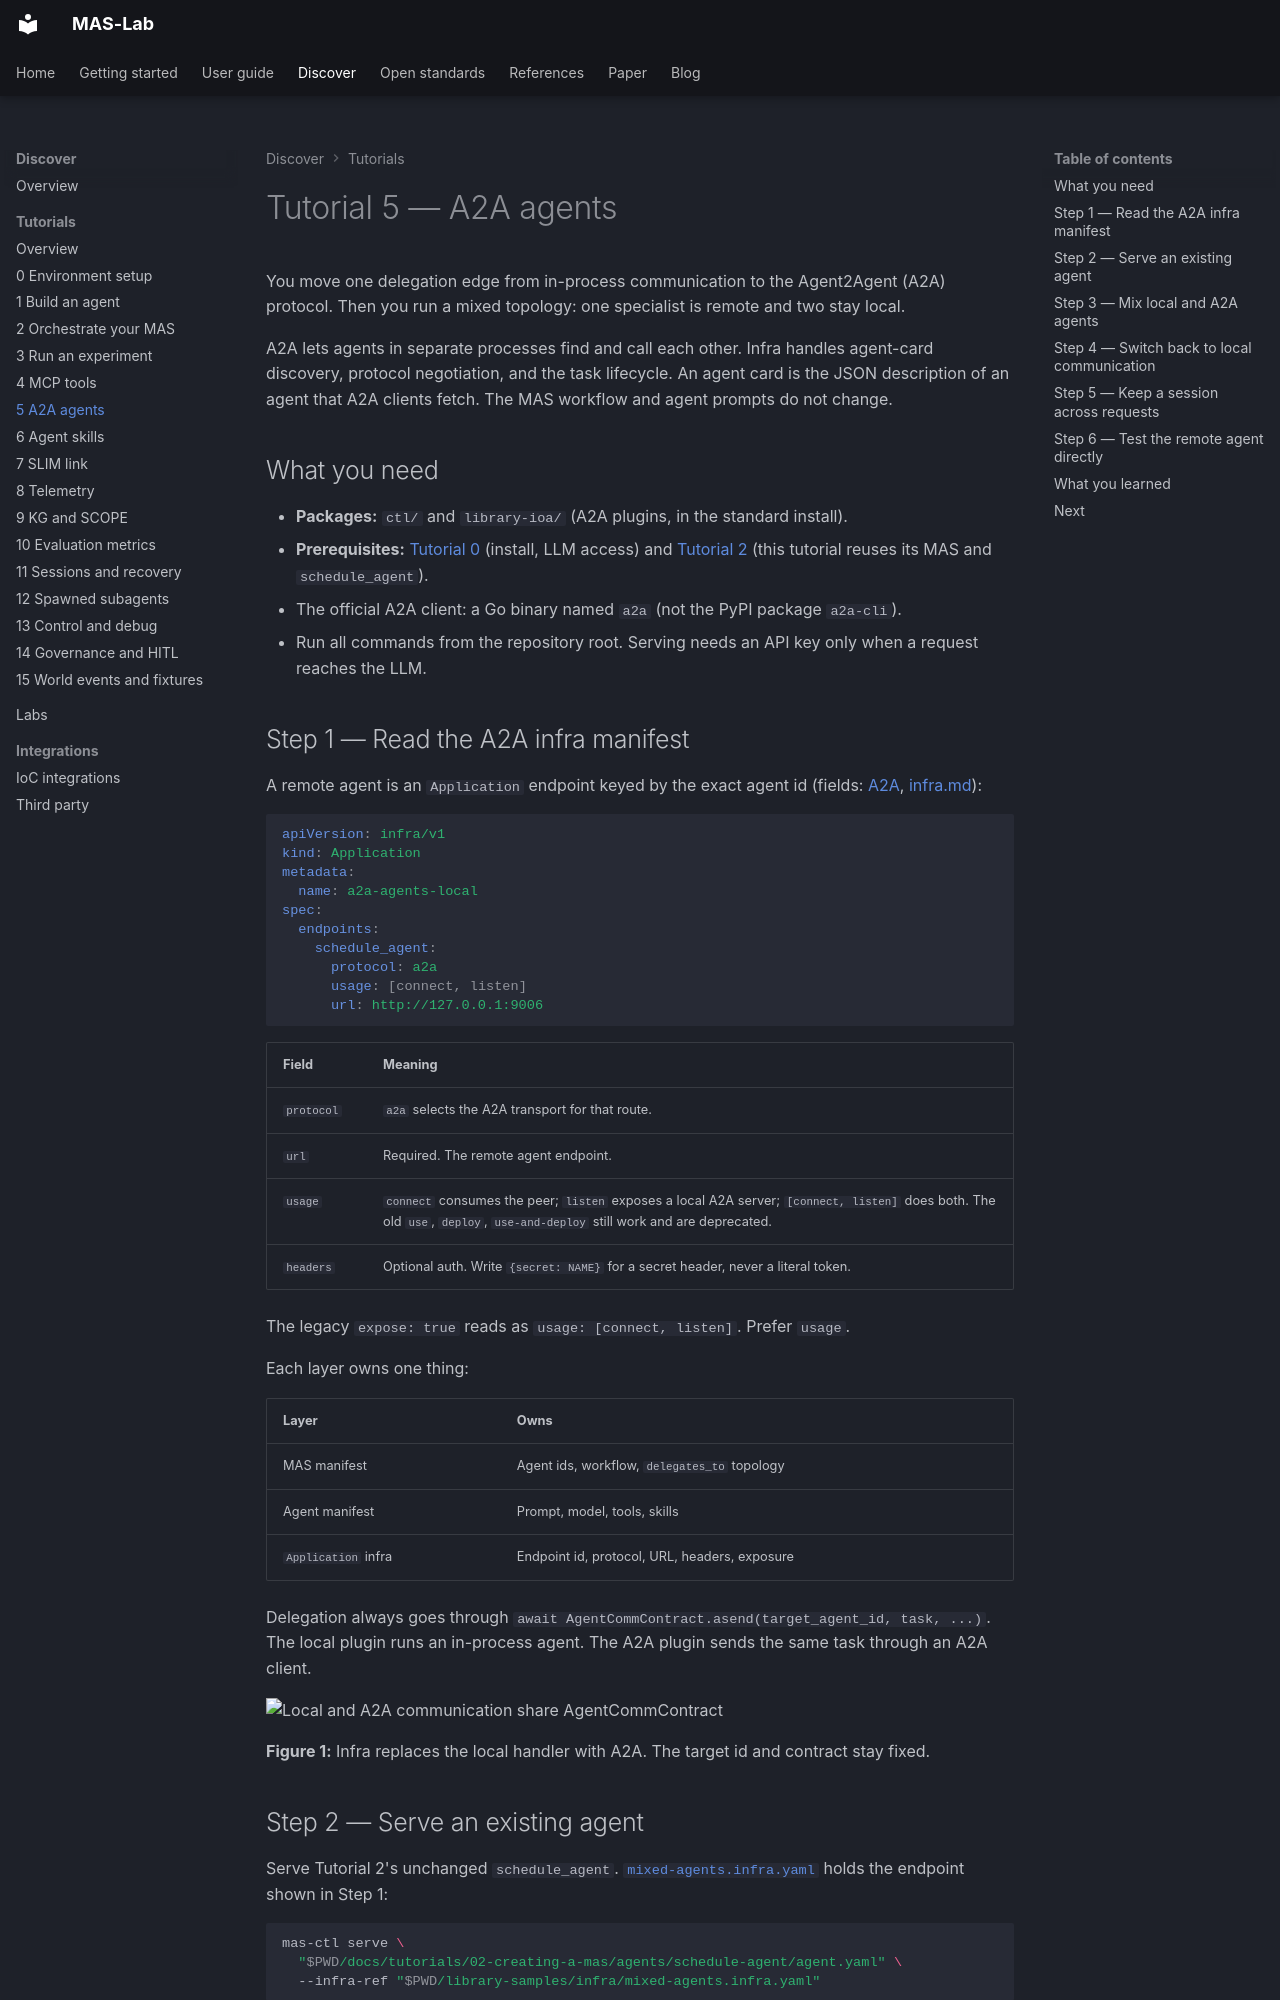

repository: ioc-project/mas-lab · page: tutorials/05-a2a-agents/index.html · generator: mkdocs

<!--
  Copyright (c) 2026 Cisco Systems, Inc. and its affiliates
  SPDX-License-Identifier: Apache-2.0
-->
# Tutorial 5 — A2A agents

You move one delegation edge from in-process communication to the Agent2Agent (A2A) protocol.
Then you run a mixed topology: one specialist is remote and two stay local.

A2A lets agents in separate processes find and call each other. Infra handles agent-card discovery, protocol negotiation,
and the task lifecycle. An agent card is the JSON description of an agent that A2A clients fetch.
The MAS workflow and agent prompts do not change.

## What you need

- **Packages:** `ctl/` and `library-ioa/` (A2A plugins, in the standard install).
- **Prerequisites:** [Tutorial 0](../00-environment-setup/README.md) (install, LLM access) and
  [Tutorial 2](../02-creating-a-mas/README.md) (this tutorial reuses its MAS and `schedule_agent`).
- The official A2A client: a Go binary named `a2a` (not the PyPI package `a2a-cli`).
- Run all commands from the repository root. Serving needs an API key only when a request reaches the LLM.

## Step 1 — Read the A2A infra manifest

A remote agent is an `Application` endpoint keyed by the exact agent id
(fields: [A2A](../../standards/a2a.md), [infra.md](../../manifests/infra.md#a2a-agent-endpoints)):

```yaml
apiVersion: infra/v1
kind: Application
metadata:
  name: a2a-agents-local
spec:
  endpoints:
    schedule_agent:
      protocol: a2a
      usage: [connect, listen]
      url: http://127.0.0.1:9006
```

| Field | Meaning |
| --- | --- |
| `protocol` | `a2a` selects the A2A transport for that route. |
| `url` | Required. The remote agent endpoint. |
| `usage` | `connect` consumes the peer; `listen` exposes a local A2A server; `[connect, listen]` does both. The old `use`, `deploy`, `use-and-deploy` still work and are deprecated. |
| `headers` | Optional auth. Write `{secret: NAME}` for a secret header, never a literal token. |

The legacy `expose: true` reads as `usage: [connect, listen]`. Prefer `usage`.

Each layer owns one thing:

| Layer | Owns |
| --- | --- |
| MAS manifest | Agent ids, workflow, `delegates_to` topology |
| Agent manifest | Prompt, model, tools, skills |
| `Application` infra | Endpoint id, protocol, URL, headers, exposure |

Delegation always goes through `await AgentCommContract.asend(target_agent_id, task, ...)`.
The local plugin runs an in-process agent. The A2A plugin sends the same task through an A2A client.

![Local and A2A communication share AgentCommContract](tutorial-05.1-logic-infra-contract.svg)

**Figure 1:** Infra replaces the local handler with A2A. The target id and contract stay fixed.
